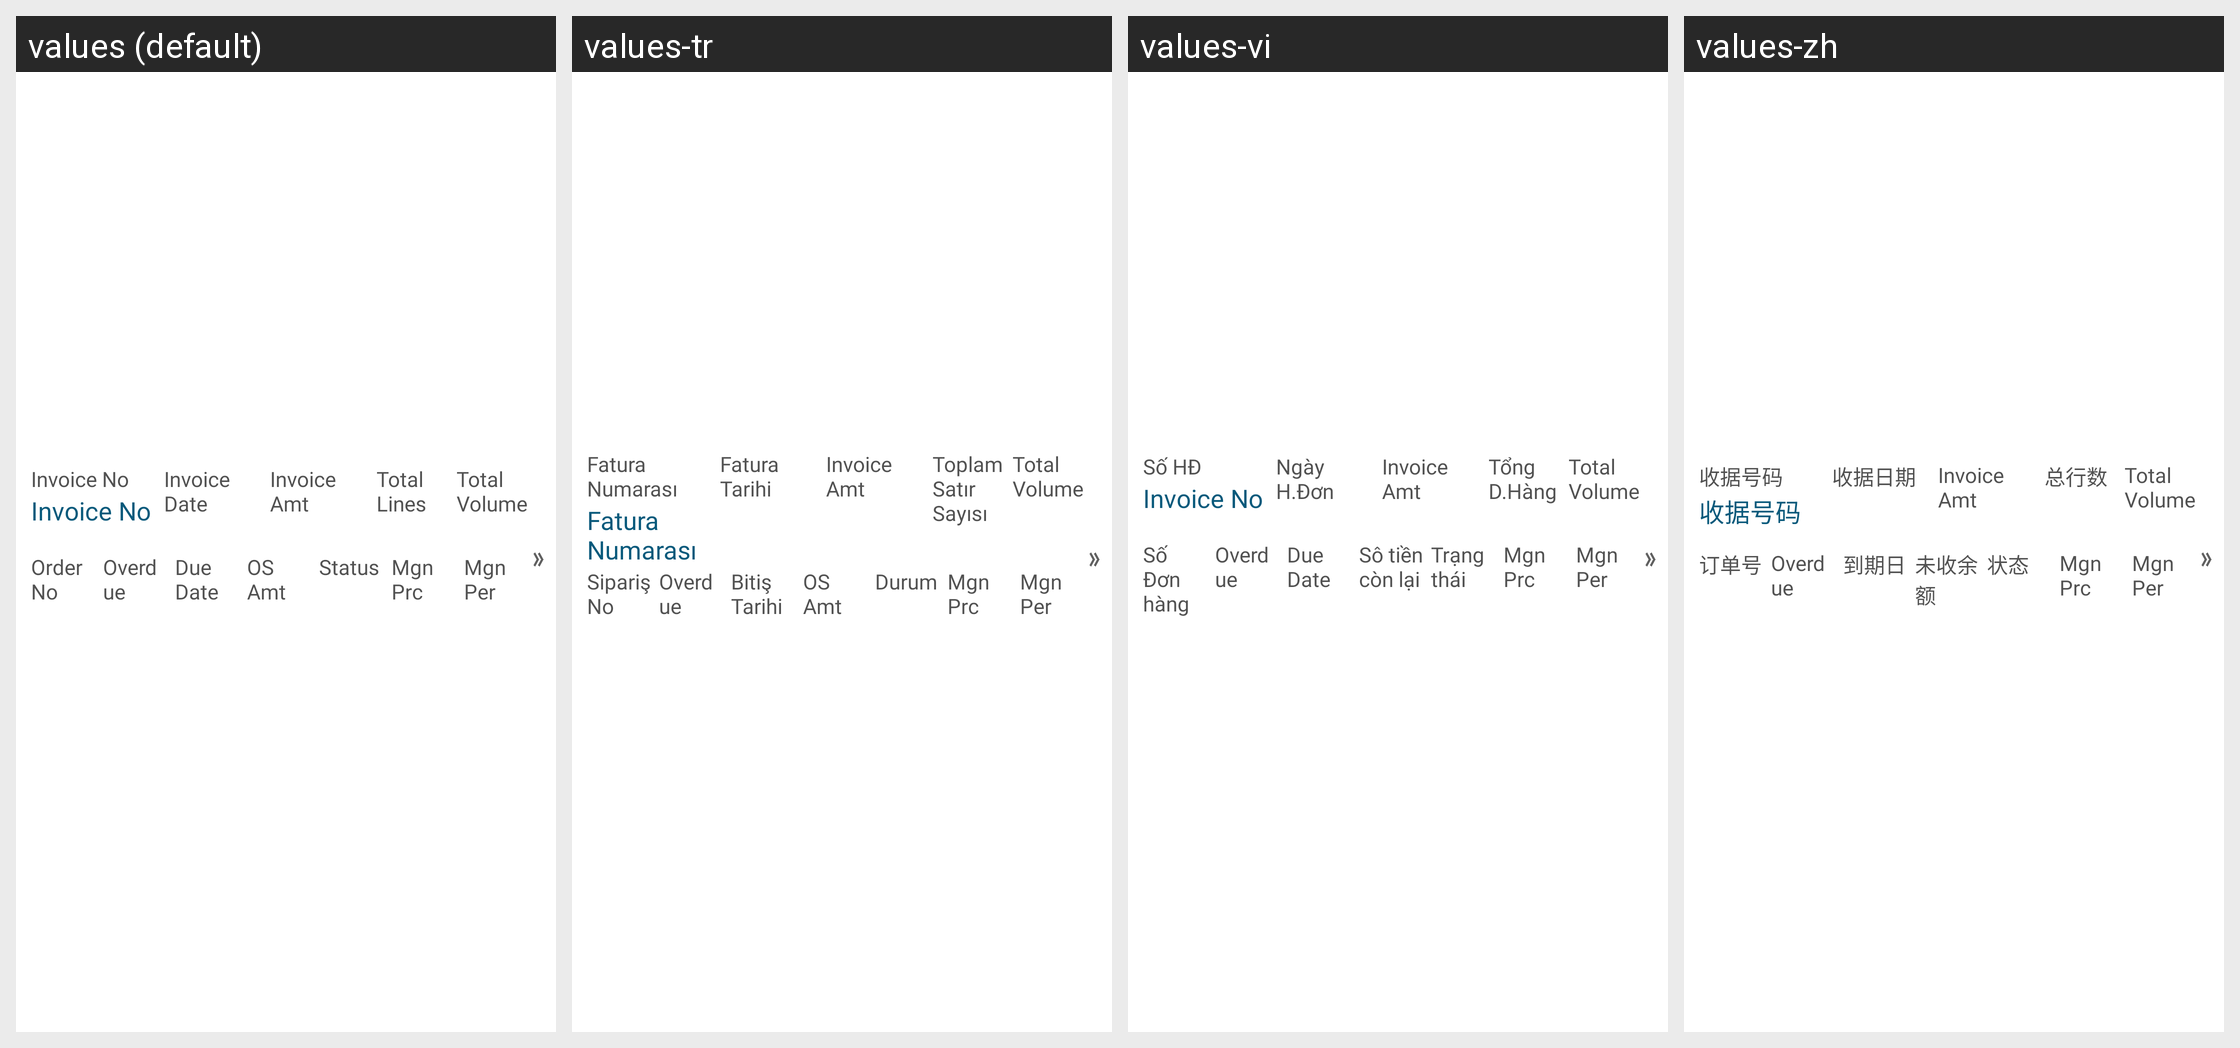

Strings drawn on this Android screen and how each of the app's shown locales translates them:
Android screen res/layout/custom_invoice_history_list.xml rendered under 4 locales, left to right: values (default), values-tr, values-vi, values-zh. Device: Nexus 5 (rendered at 1080×1920; each locale shown at half size, 540×960, under a caption strip naming it); theme MVPTheme.Blue.
Other locales in the repository, not shown: values-ar, values-es, values-fr, values-in, values-lo, values-th.
Strings drawn on this screen, with the default value and each locale's value (text and hints the layout hard-codes, and strings that could not be matched under every locale, appear in the picture but are not listed):

inv_no
  values: Invoice No
  values-tr: Fatura Numarası
  values-vi: Số HĐ
  values-zh: 收据号码

invoice_number
  values: Invoice No
  values-tr: Fatura Numarası
  values-vi: Invoice No
  values-zh: 收据号码

invoice_date
  values: Invoice Date
  values-tr: Fatura Tarihi
  values-vi: Ngày H.Đơn
  values-zh: 收据日期

invoiceamt
  values: Invoice Amt
  values-tr: Invoice Amt
  values-vi: Invoice Amt
  values-zh: Invoice Amt

tot_line
  values: Total Lines
  values-tr: Toplam Satır Sayısı
  values-vi: Tổng D.Hàng
  values-zh: 总行数

total_vol
  values: Total Volume
  values-tr: Total Volume
  values-vi: Total Volume
  values-zh: Total Volume

order_number
  values: Order No
  values-tr: Sipariş No
  values-vi: Số Đơn hàng
  values-zh: 订单号

overdue
  values: Overdue
  values-tr: Overdue
  values-vi: Overdue
  values-zh: Overdue

due_date
  values: Due Date
  values-tr: Bitiş Tarihi
  values-vi: Due Date
  values-zh: 到期日

os_amt
  values: OS Amt
  values-tr: OS Amt
  values-vi: Sô tiền còn lại
  values-zh: 未收余额

status
  values: Status
  values-tr: Durum
  values-vi: Trạng thái
  values-zh: 状态

margin_price
  values: Mgn Prc
  values-tr: Mgn Prc
  values-vi: Mgn Prc
  values-zh: Mgn Prc

margin_per
  values: Mgn Per
  values-tr: Mgn Per
  values-vi: Mgn Per
  values-zh: Mgn Per
